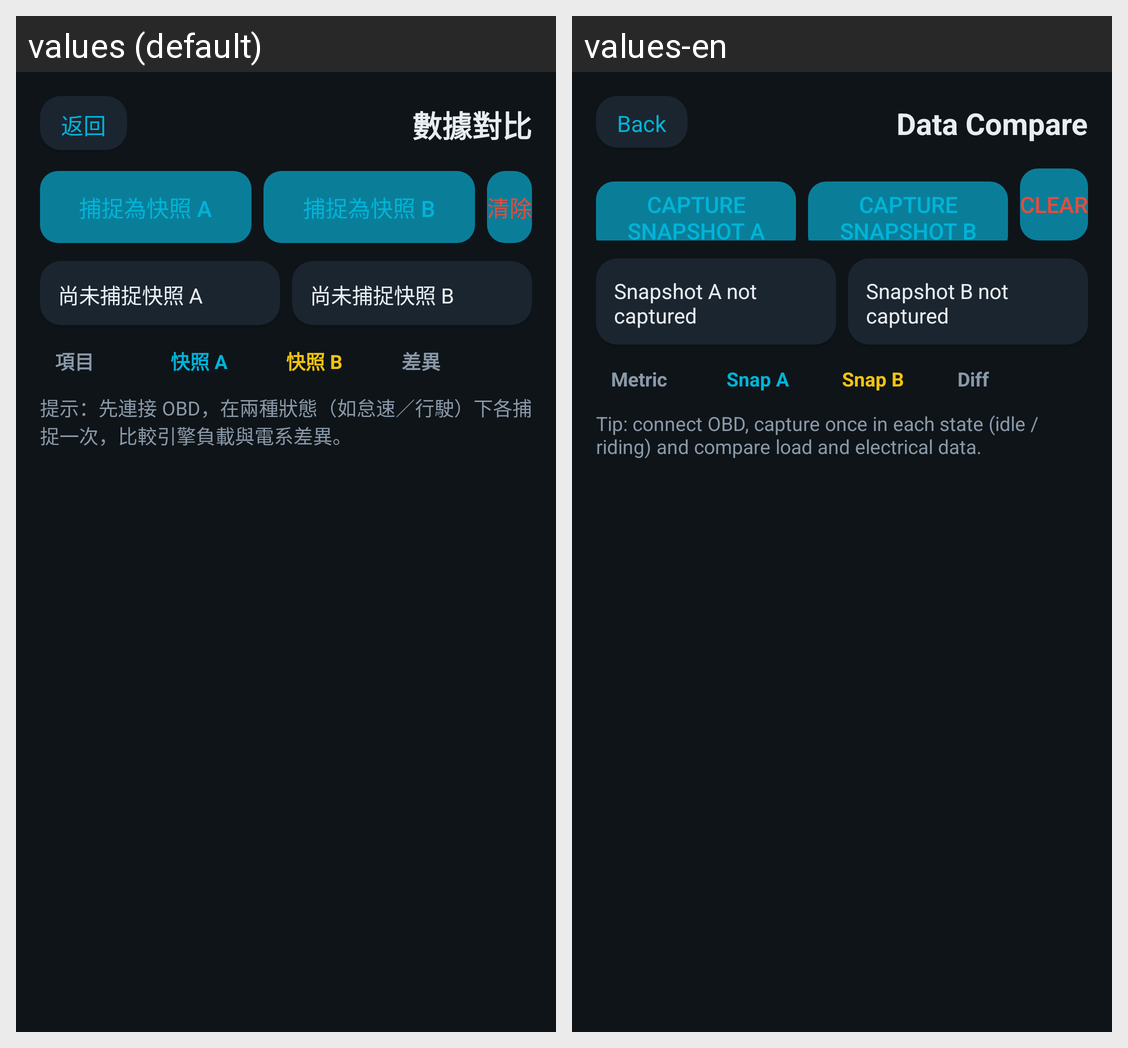

The Android screen above is rendered under two locales of the same app. Produce the string resources it draws, with the default and per-locale values.
Android screen res/layout/activity_compare.xml rendered under 2 locales, left to right: values (default), values-en. Device: Nexus 5 (rendered at 1080×1920; each locale shown at half size, 540×960, under a caption strip naming it); theme Theme.HeliOBD.
Strings drawn on this screen, with the default value and each locale's value (text and hints the layout hard-codes, and strings that could not be matched under every locale, appear in the picture but are not listed):

common_back
  values: 返回
  values-en: Back

feat_data_compare
  values: 數據對比
  values-en: Data Compare

compare_capture_a
  values: 捕捉為快照 A
  values-en: Capture Snapshot A

compare_capture_b
  values: 捕捉為快照 B
  values-en: Capture Snapshot B

compare_clear
  values: 清除
  values-en: Clear

compare_empty_a
  values: 尚未捕捉快照 A
  values-en: Snapshot A not captured

compare_empty_b
  values: 尚未捕捉快照 B
  values-en: Snapshot B not captured

compare_metric
  values: 項目
  values-en: Metric

compare_snap_a_short
  values: 快照 A
  values-en: Snap A

compare_snap_b_short
  values: 快照 B
  values-en: Snap B

compare_diff
  values: 差異
  values-en: Diff

compare_hint
  values: 提示：先連接 OBD，在兩種狀態（如怠速／行駛）下各捕捉一次，比較引擎負載與電系差異。
  values-en: Tip: connect OBD, capture once in each state (idle / riding) and compare load and electrical data.
